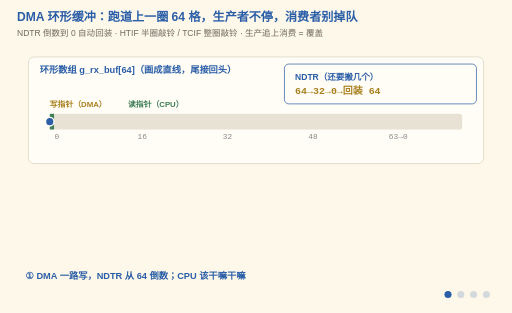
t = 0.00 s
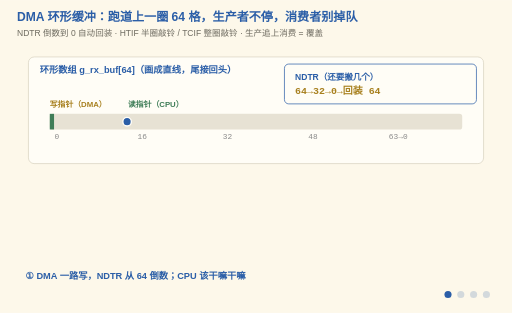
t = 1.50 s
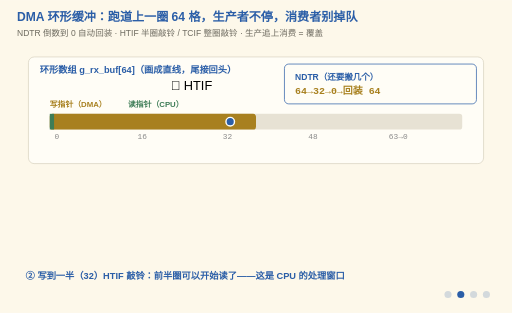
t = 3.50 s
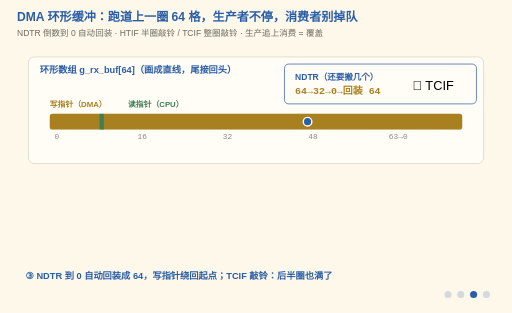
t = 5.00 s
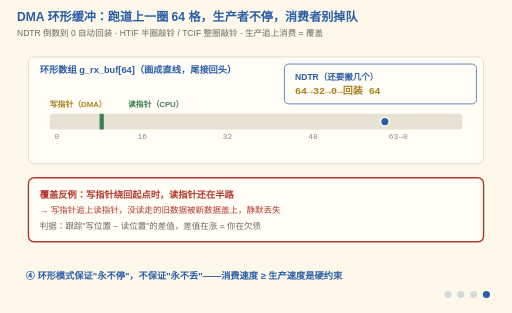
t = 6.50 s
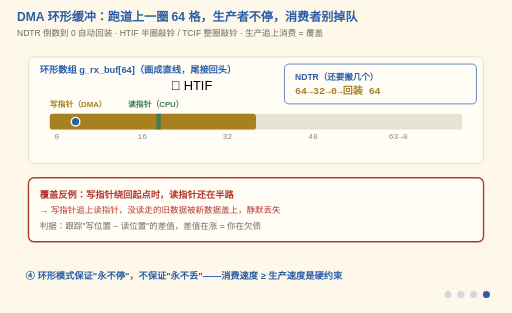
t = 8.50 s

The animated SVG that drew these frames (rendered in a browser with its animation timeline set to each time). Animation: 18 SMIL elements (animate=18); frames cover the first 8.50 s, repeats indefinitely.

<svg xmlns="http://www.w3.org/2000/svg" viewBox="0 0 720 440" font-family="'Segoe Print','Comic Sans MS','Microsoft YaHei',sans-serif">
  <title>DMA 环形缓冲：NDTR 倒数与生产者追上消费者</title>
  <desc>四阶段动画：64 字节环形缓冲，DMA 写指针绕圈，NDTR 从 64 倒数到 0 自动回装；HTIF 在半圈敲铃、TCIF 在整圈敲铃；CPU 读指针跟不上时旧数据被新数据覆盖——环形模式不防丢，消费必须跟上生产。蓝色搬运指针 8s 爬完一整圈（=一圈 NDTR），跑道左边写满右边回绕，两个指针同向跑，才看得见"生产追上消费"这件事。</desc>
  <rect width="720" height="440" fill="#FDF8EA"/>
  <text x="24" y="30" font-size="17" font-weight="bold" fill="#2B5EA7">DMA 环形缓冲：跑道上一圈 64 格，生产者不停，消费者别掉队</text>
  <text x="24" y="50" font-size="12" fill="#6E6B60">NDTR 倒数到 0 自动回装 · HTIF 半圈敲铃 / TCIF 整圈敲铃 · 生产追上消费 = 覆盖</text>

  <!-- ===== 环形跑道 ===== -->
  <rect x="40" y="80" width="640" height="150" fill="#FFFDF6" stroke="#D8D2C0" rx="8"/>
  <text x="56" y="102" font-size="13" font-weight="bold" fill="#2B5EA7">环形数组 g_rx_buf[64]（画成直线，尾接回头）</text>

  <!-- 跑道格子：64 格缩成 16 段表示 -->
  <g font-size="11" font-family="Consolas,monospace" fill="#888" text-anchor="middle">
    <text x="80"  y="196">0</text><text x="200" y="196">16</text>
    <text x="320" y="196">32</text><text x="440" y="196">48</text>
    <text x="560" y="196">63→0</text>
  </g>
  <rect x="70" y="160" width="580" height="22" fill="#E7E2D4" rx="4"/>
  <!-- 写指针填充条（绕圈两次） -->
  <rect x="70" y="160" width="0" height="22" fill="#A8801F" rx="4">
    <animate attributeName="width" calcMode="discrete" values="0;290;580;0;290;580;580;580" keyTimes="0;0.125;0.25;0.375;0.5;0.625;0.75;1" dur="16s" repeatCount="indefinite"/>
  </rect>
  <!-- 读指针标记 -->
  <rect x="70" y="160" width="6" height="22" fill="#3F7D57">
    <animate attributeName="x" calcMode="discrete" values="70;70;140;140;220;220;220;220" keyTimes="0;0.125;0.25;0.375;0.5;0.625;0.75;1" dur="16s" repeatCount="indefinite"/>
  </rect>
  <!-- 搬运指针（DMA）：8s 爬完 580px = 一整圈 64 格，爬到右端就回装再跑第二圈（16s 主循环正好两圈） -->
  <circle cx="70" cy="171" r="6" fill="#2B5EA7" stroke="#FFFDF6" stroke-width="2">
    <animate attributeName="cx" values="70;650" dur="8s" repeatCount="indefinite"/>
  </circle>
  <!-- 追上的一瞬：第二圈跑到读指针所在位置（≈10s，0.625）炸一圈红——覆盖就发生在这半秒 -->
  <circle cx="220" cy="171" r="8" fill="none" stroke="#B3392F" stroke-width="3" opacity="0">
    <animate attributeName="opacity" values="0;0;1;0;0" keyTimes="0;0.6;0.625;0.66;1" dur="16s" repeatCount="indefinite"/>
    <animate attributeName="r" values="8;8;22;22;8" keyTimes="0;0.6;0.625;0.66;1" dur="16s" repeatCount="indefinite"/>
  </circle>
  <text x="70" y="150" font-size="11" font-weight="bold" fill="#A8801F">写指针（DMA）</text>
  <text x="180" y="150" font-size="11" font-weight="bold" fill="#3F7D57">读指针（CPU）</text>

  <!-- NDTR 计数牌 -->
  <rect x="400" y="90" width="270" height="56" fill="#FFFDF6" stroke="#2B5EA7" rx="6"/>
  <text x="415" y="112" font-size="12" font-weight="bold" fill="#2B5EA7">NDTR（还要搬几个）</text>
  <!-- 箭头两侧不留空格：14px 等宽在宽字体下会顶到 x=580 的 TCIF 铃铛 -->
  <text x="415" y="132" font-size="14" font-weight="bold" font-family="Consolas,monospace" fill="#A8801F">64→32→0→回装 64
    <animate attributeName="opacity" calcMode="discrete" values="1;1;1;1;1;1;1;1" keyTimes="0;0.125;0.25;0.375;0.5;0.625;0.75;1" dur="16s" repeatCount="indefinite"/>
  </text>

  <!-- ===== 中断铃铛 ===== -->
  <g font-size="18">
    <text x="240" y="126" opacity="0">🔔 HTIF<animate attributeName="opacity" calcMode="discrete" values="0;1;0;0;1;0;0;0" keyTimes="0;0.125;0.25;0.375;0.5;0.625;0.75;1" dur="16s" repeatCount="indefinite"/></text>
    <text x="580" y="126" opacity="0">🔔 TCIF<animate attributeName="opacity" calcMode="discrete" values="0;0;1;0;0;1;0;0" keyTimes="0;0.125;0.25;0.375;0.5;0.625;0.75;1" dur="16s" repeatCount="indefinite"/></text>
  </g>

  <!-- ===== 覆盖反例（阶段④点亮） ===== -->
  <rect x="40" y="250" width="640" height="90" fill="#FFFDF6" stroke="#B3392F" stroke-width="2" rx="8" opacity="0">
    <animate attributeName="opacity" calcMode="discrete" values="0;0;0;1;1;1;1;1" keyTimes="0;0.125;0.25;0.375;0.5;0.625;0.75;1" dur="16s" repeatCount="indefinite"/>
  </rect>
  <g opacity="0">
    <animate attributeName="opacity" calcMode="discrete" values="0;0;0;1;1;1;1;1" keyTimes="0;0.125;0.25;0.375;0.5;0.625;0.75;1" dur="16s" repeatCount="indefinite"/>
    <text x="56" y="278" font-size="13" font-weight="bold" fill="#B3392F">覆盖反例：写指针绕回起点时，读指针还在半路</text>
    <text x="56" y="300" font-size="12" fill="#B3392F">→ 写指针追上读指针，没读走的旧数据被新数据盖上，静默丢失</text>
    <text x="56" y="322" font-size="12" fill="#6E6B60">判据：跟踪"写位置 − 读位置"的差值，差值在涨 = 你在欠债</text>
  </g>

  <!-- 阶段字幕 -->
  <g font-size="13" font-weight="bold" fill="#2B5EA7">
    <g opacity="1"><animate attributeName="opacity" calcMode="discrete" values="1;0;0;0;0;0;0;0" keyTimes="0;0.125;0.25;0.375;0.5;0.625;0.75;1" dur="16s" repeatCount="indefinite"/>
      <text x="36" y="392">① DMA 一路写，NDTR 从 64 倒数；CPU 该干嘛干嘛</text></g>
    <g opacity="0"><animate attributeName="opacity" calcMode="discrete" values="0;1;0;0;0;0;0;0" keyTimes="0;0.125;0.25;0.375;0.5;0.625;0.75;1" dur="16s" repeatCount="indefinite"/>
      <text x="36" y="392">② 写到一半（32）HTIF 敲铃：前半圈可以开始读了——这是 CPU 的处理窗口</text></g>
    <g opacity="0"><animate attributeName="opacity" calcMode="discrete" values="0;0;1;0;0;0;0;0" keyTimes="0;0.125;0.25;0.375;0.5;0.625;0.75;1" dur="16s" repeatCount="indefinite"/>
      <text x="36" y="392">③ NDTR 到 0 自动回装成 64，写指针绕回起点；TCIF 敲铃：后半圈也满了</text></g>
    <g opacity="0"><animate attributeName="opacity" calcMode="discrete" values="0;0;0;1;1;1;1;1" keyTimes="0;0.125;0.25;0.375;0.5;0.625;0.75;1" dur="16s" repeatCount="indefinite"/>
      <text x="36" y="392">④ 环形模式保证"永不停"，不保证"永不丢"——消费速度 ≥ 生产速度是硬约束</text></g>
  </g>

  <!-- 阶段指示点：字幕只有四行，但阶段槽位是 0;0.125;0.25;0.375;1（④独占后半圈），点位照抄槽位 -->
  <g transform="translate(630,414)" fill="#2B5EA7">
    <circle cx="0" cy="0" r="5" opacity="1"><animate attributeName="opacity" calcMode="discrete" values="1;0.2;0.2;0.2;0.2" keyTimes="0;0.125;0.25;0.375;1" dur="16s" repeatCount="indefinite"/></circle>
    <circle cx="18" cy="0" r="5" opacity="0.2"><animate attributeName="opacity" calcMode="discrete" values="0.2;1;0.2;0.2;0.2" keyTimes="0;0.125;0.25;0.375;1" dur="16s" repeatCount="indefinite"/></circle>
    <circle cx="36" cy="0" r="5" opacity="0.2"><animate attributeName="opacity" calcMode="discrete" values="0.2;0.2;1;0.2;0.2" keyTimes="0;0.125;0.25;0.375;1" dur="16s" repeatCount="indefinite"/></circle>
    <circle cx="54" cy="0" r="5" opacity="0.2"><animate attributeName="opacity" calcMode="discrete" values="0.2;0.2;0.2;1;1" keyTimes="0;0.125;0.25;0.375;1" dur="16s" repeatCount="indefinite"/></circle>
  </g>
</svg>
